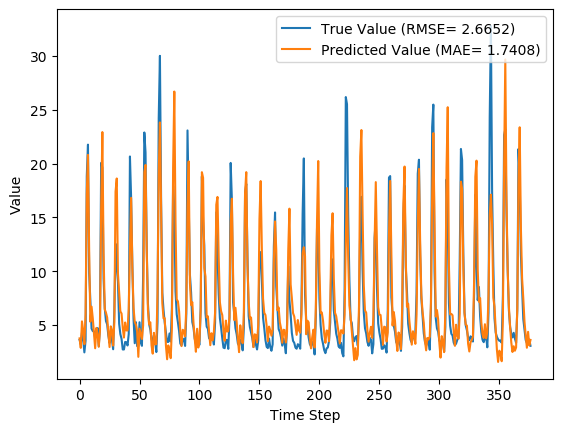

The table this chart was drawn from, first rows:
y_true, y_pred, y_true_scaled, y_pred_scaled
3.63, 3.761, 0.08847, 0.09256
3.21, 2.879, 0.07534, 0.065
4.29, 5.34, 0.1091, 0.1419
3.67, 4.505, 0.08972, 0.1158
2.46, 3.219, 0.05189, 0.07563
3.54, 6.026, 0.08565, 0.1634
18.82, 17.21, 0.5633, 0.5128
21.76, 20.81, 0.6552, 0.6254
9.83, 11.84, 0.2823, 0.3452
7.16, 5.306, 0.1988, 0.1408
4.67, 6.709, 0.121, 0.1847
4.44, 5.634, 0.1138, 0.1511
4.4, 4.275, 0.1125, 0.1086
3.83, 2.842, 0.09472, 0.06384
4.42, 4.734, 0.1132, 0.123
4.72, 4.139, 0.1225, 0.1044
3.03, 2.986, 0.06971, 0.06833
4.87, 4.473, 0.1272, 0.1148
20.07, 15.8, 0.6024, 0.4689
19.62, 22.93, 0.5883, 0.6917
9.33, 11.69, 0.2666, 0.3404
6.56, 6.46, 0.1801, 0.1769
5.37, 6.147, 0.1429, 0.1671
5.07, 5.707, 0.1335, 0.1534
4.02, 4.379, 0.1007, 0.1119
3.34, 2.956, 0.0794, 0.0674
4.47, 4.879, 0.1147, 0.1275
3.61, 4.526, 0.08784, 0.1165
2.75, 3.095, 0.06096, 0.07174
6.28, 5.278, 0.1713, 0.14
12.55, 17.39, 0.3673, 0.5186
10.44, 18.62, 0.3013, 0.5569
9.01, 9.805, 0.2566, 0.2815
5.12, 8.032, 0.135, 0.2261
4.16, 6.271, 0.105, 0.171
3.72, 6.07, 0.09128, 0.1647
2.73, 4.757, 0.06033, 0.1237
2.73, 3.836, 0.06033, 0.09491
3.43, 5.236, 0.08221, 0.1387
3.4, 4.497, 0.08128, 0.1156
3.1, 4.499, 0.0719, 0.1156
4.17, 6.516, 0.1053, 0.1787
20.66, 11.94, 0.6208, 0.3482
16.78, 16.81, 0.4995, 0.5006
10.67, 10.39, 0.3085, 0.2997
5.59, 6.613, 0.1497, 0.1817
3.31, 5.291, 0.07846, 0.1404
5.26, 5.016, 0.1394, 0.1318
3.05, 4.404, 0.07033, 0.1127
3.04, 2.046, 0.07002, 0.03896
5.26, 4.663, 0.1394, 0.1207
3.41, 4.179, 0.08159, 0.1056
3.07, 3.708, 0.07096, 0.09091
9.62, 4.965, 0.2757, 0.1302
22.89, 19.21, 0.6905, 0.5755
21.04, 19.87, 0.6327, 0.5963
12.14, 11.98, 0.3545, 0.3496
7.0, 6.411, 0.1938, 0.1754
5.08, 5.061, 0.1338, 0.1332
4.58, 5.258, 0.1182, 0.1394
... 317 more rows
